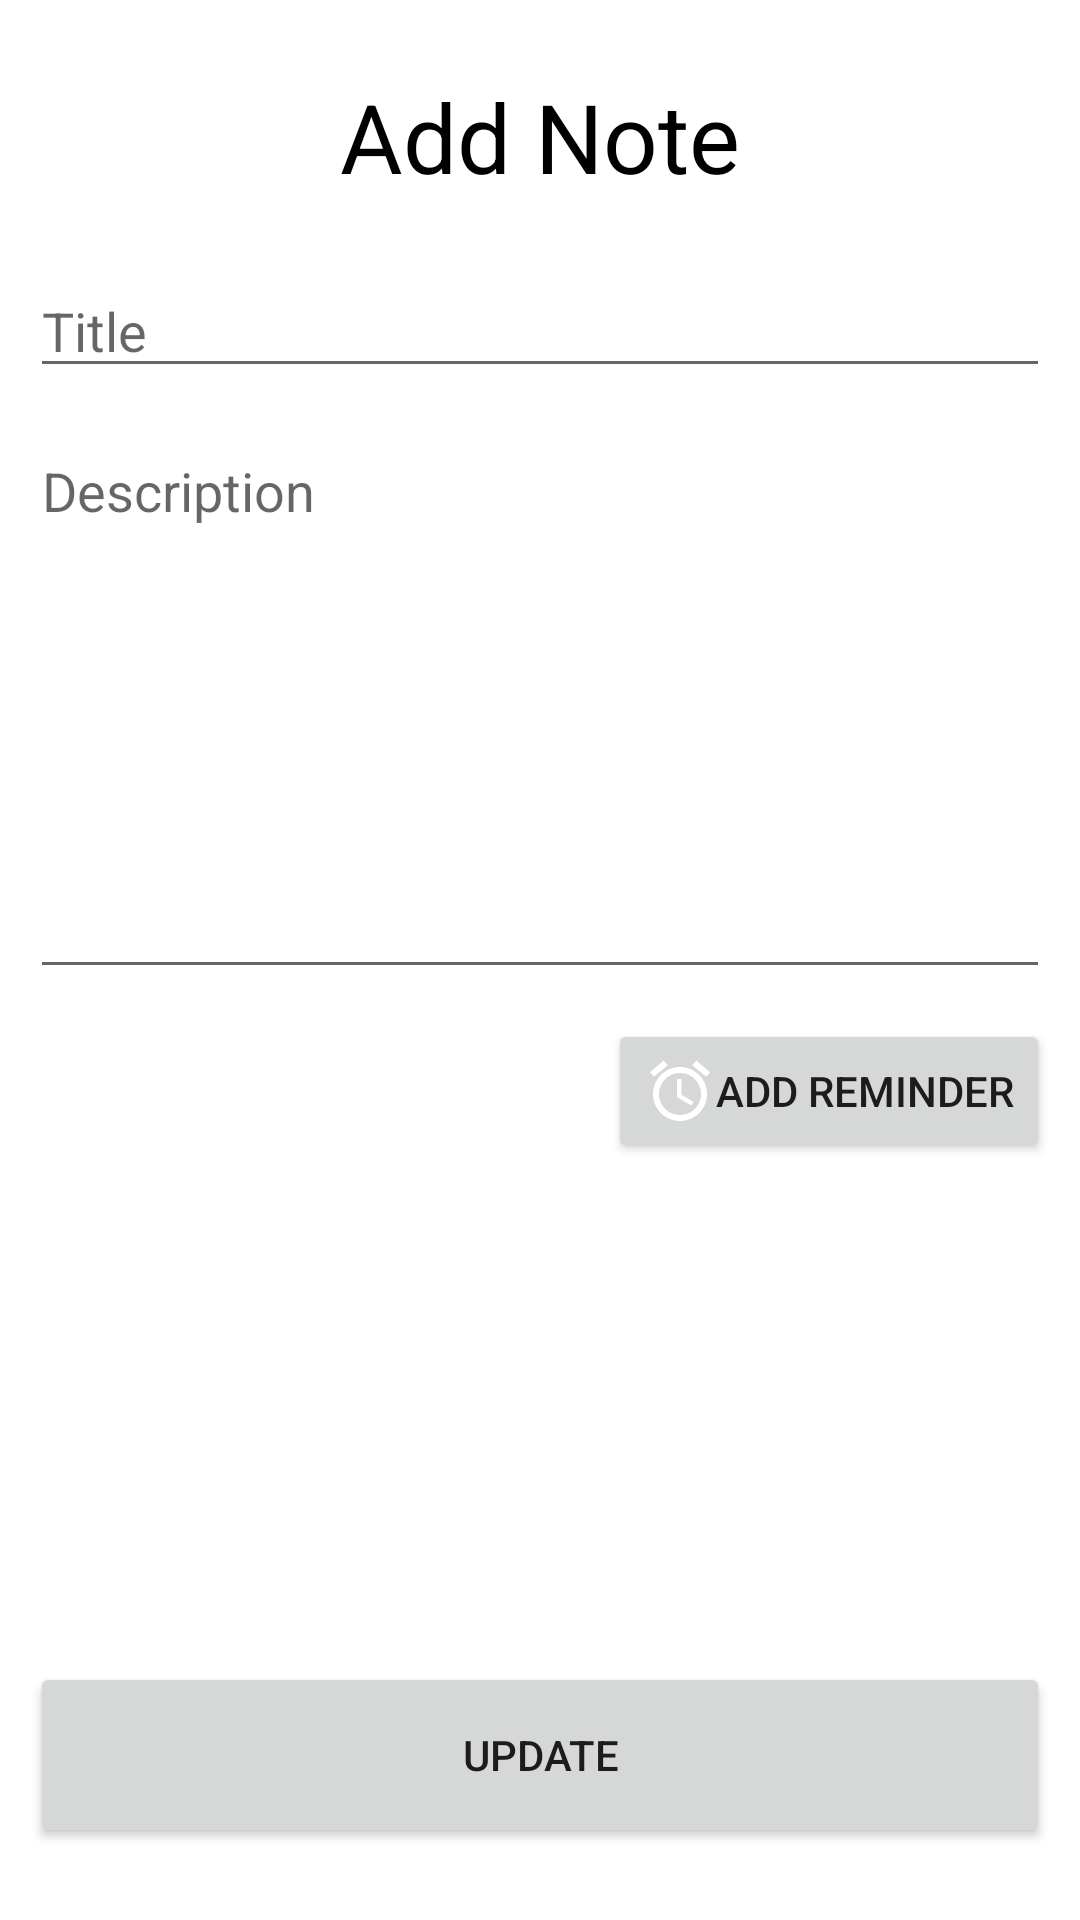

Here is an Android app screen rendered from its layout file. Give the layout XML and the strings, colors and styles it references.
<!-- AndroidManifest.xml: application theme AppTheme -->
<!-- res/layout/activity_update_task.xml -->
<?xml version="1.0" encoding="utf-8"?>
<androidx.constraintlayout.widget.ConstraintLayout xmlns:android="http://schemas.android.com/apk/res/android"
    xmlns:app="http://schemas.android.com/apk/res-auto"
    xmlns:tools="http://schemas.android.com/tools"
    android:layout_width="match_parent"
    android:layout_height="match_parent"
    tools:context=".UpdateTaskActivity">

    <EditText
        android:id="@+id/editTextTitle"
        android:layout_width="0dp"
        android:layout_height="wrap_content"
        android:layout_marginStart="10dp"
        android:layout_marginTop="21dp"
        android:layout_marginEnd="10dp"
        android:ems="10"
        android:hint="Title"
        android:inputType="textPersonName"
        app:layout_constraintEnd_toEndOf="parent"
        app:layout_constraintHorizontal_bias="0.0"
        app:layout_constraintStart_toStartOf="parent"
        app:layout_constraintTop_toBottomOf="@+id/textView2" />

    <EditText
        android:id="@+id/editTextDesc"
        android:layout_width="0dp"
        android:layout_height="wrap_content"
        android:layout_marginStart="10dp"
        android:layout_marginTop="12dp"
        android:layout_marginEnd="10dp"
        android:ems="10"
        android:gravity="start|top"
        android:hint="Description"
        android:inputType="textMultiLine"
        android:lines="8"
        android:maxLines="10"
        android:scrollbars="vertical"
        app:layout_constraintEnd_toEndOf="parent"
        app:layout_constraintHorizontal_bias="0.0"
        app:layout_constraintStart_toStartOf="parent"
        app:layout_constraintTop_toBottomOf="@+id/editTextTitle" />

    <Button
        android:id="@+id/buttonUpdate"
        android:layout_width="0dp"
        android:layout_height="62dp"
        android:layout_marginStart="10dp"
        android:layout_marginEnd="10dp"
        android:layout_marginBottom="24dp"
        android:text="Update"
        app:layout_constraintBottom_toBottomOf="parent"
        app:layout_constraintEnd_toEndOf="parent"
        app:layout_constraintHorizontal_bias="0.0"
        app:layout_constraintStart_toStartOf="parent" />

    <TextView
        android:id="@+id/textView2"
        android:layout_width="wrap_content"
        android:layout_height="wrap_content"
        android:layout_marginTop="24dp"
        android:text="Add Note"
        android:textColor="#000000"
        android:textSize="32sp"
        android:textStyle="normal"
        app:layout_constraintEnd_toEndOf="parent"
        app:layout_constraintStart_toStartOf="parent"
        app:layout_constraintTop_toTopOf="parent" />

    <Button
        android:id="@+id/buttonReminder"
        android:layout_width="wrap_content"
        android:layout_height="wrap_content"
        android:layout_marginTop="10dp"
        android:layout_marginEnd="10dp"
        android:drawableLeft="@drawable/ic_alarm"
        android:drawableTint="@color/colorWhite"
        android:text="Add reminder"
        app:layout_constraintEnd_toEndOf="parent"
        app:layout_constraintTop_toBottomOf="@+id/editTextDesc" />

    <TextView
        android:id="@+id/textViewReminderTime"
        android:layout_width="wrap_content"
        android:layout_height="wrap_content"
        android:layout_marginTop="24dp"
        android:layout_marginEnd="24dp"
        android:text=""
        android:textColor="@color/colorPrimary"
        android:textSize="13sp"
        app:layout_constraintEnd_toStartOf="@+id/buttonReminder"
        app:layout_constraintTop_toBottomOf="@+id/editTextDesc" />

    <androidx.appcompat.widget.AppCompatButton
        android:id="@+id/btnDelete"
        android:layout_width="32dp"
        android:layout_height="32dp"
        android:layout_marginTop="10dp"
        android:layout_marginEnd="10dp"
        android:background="@drawable/ic_delete"
        android:backgroundTint="@color/colorRed"
        app:layout_constraintEnd_toEndOf="parent"
        app:layout_constraintTop_toTopOf="parent" />

</androidx.constraintlayout.widget.ConstraintLayout>
<!-- resources referenced by this layout -->
<resources>
  <color name="colorPrimary">#03A9F4</color>
  <color name="colorWhite">#FFFF</color>
  <!-- drawable ic_alarm (drawable) -->
  <vector android:height="24dp" android:tint="#1397F1"
      android:viewportHeight="24" android:viewportWidth="24"
      android:width="24dp" xmlns:android="http://schemas.android.com/apk/res/android">
      <path android:fillColor="@android:color/white" android:pathData="M22,5.72l-4.6,-3.86 -1.29,1.53 4.6,3.86L22,5.72zM7.88,3.39L6.6,1.86 2,5.71l1.29,1.53 4.59,-3.85zM12.5,8L11,8v6l4.75,2.85 0.75,-1.23 -4,-2.37L12.5,8zM12,4c-4.97,0 -9,4.03 -9,9s4.02,9 9,9c4.97,0 9,-4.03 9,-9s-4.03,-9 -9,-9zM12,20c-3.87,0 -7,-3.13 -7,-7s3.13,-7 7,-7 7,3.13 7,7 -3.13,7 -7,7z"/>
  </vector>
  <!-- drawable ic_delete (drawable) -->
  <vector android:height="24dp" android:tint="#F10001"
      android:viewportHeight="24" android:viewportWidth="24"
      android:width="24dp" xmlns:android="http://schemas.android.com/apk/res/android">
      <path android:fillColor="@android:color/white" android:pathData="M6,19c0,1.1 0.9,2 2,2h8c1.1,0 2,-0.9 2,-2V7H6v12zM19,4h-3.5l-1,-1h-5l-1,1H5v2h14V4z"/>
  </vector>
  <style name="AppTheme" parent="Theme.MaterialComponents.Light.DarkActionBar">
          
          <item name="colorPrimary">@color/colorPrimary</item>
          <item name="colorPrimaryDark">@color/colorPrimaryDark</item>
          <item name="colorAccent">@color/colorAccent</item>
  
          
          <item name="material_dialog_background">#FFFFFF</item>
          <item name="material_dialog_title_text_color">#000000</item>
          <item name="material_dialog_message_text_color">#5F5F5F</item>
          <item name="material_dialog_positive_button_color">@color/colorAccent</item>
          <item name="material_dialog_positive_button_text_color">#FFFFFF</item>
          <item name="material_dialog_negative_button_text_color">@color/colorAccent</item>
      </style>
  <color name="colorPrimaryDark">#177DCD</color>
  <color name="colorAccent">#03DAC5</color>
</resources>
